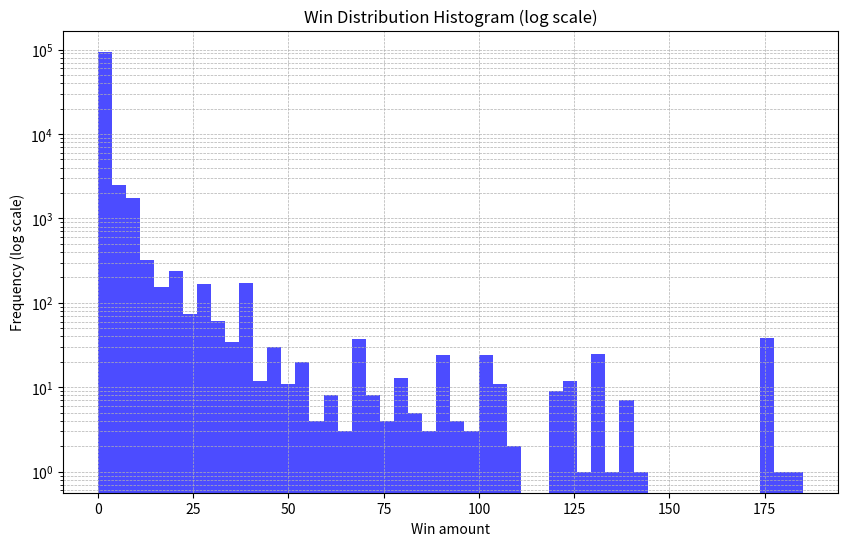

Reproduce this figure in Python.
import random
import math
import matplotlib.pyplot as plt

# ==============================
# CONFIG
# ==============================
TOTAL_BET = 1.0

reels = [
    ["A"]*20 + ["K"]*18 + ["Q"]*16 + ["J"]*14 + ["10"]*12 + ["9"]*10 + ["W"]*6 + ["S"]*2,
    ["A"]*18 + ["K"]*18 + ["Q"]*16 + ["J"]*14 + ["10"]*12 + ["9"]*12 + ["W"]*6 + ["S"]*2,
    ["A"]*16 + ["K"]*16 + ["Q"]*16 + ["J"]*16 + ["10"]*14 + ["9"]*12 + ["W"]*6 + ["S"]*2,
    ["A"]*18 + ["K"]*16 + ["Q"]*14 + ["J"]*14 + ["10"]*14 + ["9"]*14 + ["W"]*6 + ["S"]*2,
    ["A"]*14 + ["K"]*14 + ["Q"]*14 + ["J"]*14 + ["10"]*18 + ["9"]*18 + ["W"]*6 + ["S"]*2,
]

paytable = {
    "A":  {3: 10,  4: 37,  5: 175},
    "K":  {3: 9,   4: 27,  5: 132},
    "Q":  {3: 7,   4: 19,  5: 100},
    "J":  {3: 5,   4: 14,  5: 67},
    "10": {3: 3,   4: 10,  5: 47},
    "9":  {3: 2,   4: 7,   5: 32},
    "W":  {5: 870}
}

paylines = [
    [1,1,1,1,1], [0,0,0,0,0], [2,2,2,2,2], [0,1,2,1,0], [2,1,0,1,2],
    [0,0,1,0,0], [2,2,1,2,2], [1,0,1,0,1], [1,2,1,2,1], [0,1,1,1,0]
]

BET_PER_LINE = TOTAL_BET / len(paylines)

# ==============================
# CORE LOGIC
# ==============================

def spin():
    grid = []
    for reel in reels:
        stop = random.randint(0, len(reel)-1)
        grid.append([
            reel[(stop-1) % len(reel)],
            reel[stop],
            reel[(stop+1) % len(reel)]
        ])
    return grid

def get_line(grid, line):
    return [grid[i][line[i]] for i in range(5)]

def evaluate_line(symbols, bet):
    best_win = 0.0
    for candidate in paytable.keys():
        count = 0
        for s in symbols:
            if s == candidate or s == "W":
                count += 1
            else:
                break
        if count in paytable[candidate]:
            win = paytable[candidate][count] * bet
            best_win = max(best_win, win)
    return best_win

def evaluate_spin(grid):
    total = 0.0
    for line in paylines:
        symbols = get_line(grid, line)
        total += evaluate_line(symbols, BET_PER_LINE)
    return total

def count_scatters(grid):
    return sum(s=="S" for reel in grid for s in reel)

def get_free_spins(scatter_count):
    if scatter_count == 3: return 5
    elif scatter_count == 4: return 7
    elif scatter_count >= 5: return 10
    return 0

def simulate_free_spins(n):
    total_win = 0.0
    spins_remaining = n
    while spins_remaining > 0:
        grid = spin()
        win = evaluate_spin(grid)
        total_win += win
        scatters = count_scatters(grid)
        retrigger = get_free_spins(scatters)
        spins_remaining += retrigger - 1
    return total_win

# ==============================
# SIMULATION + METRICS
# ==============================

def simulate(spins=100_000):
    total_bet = spins * TOTAL_BET
    wins = []
    hit_count = 0

    for _ in range(spins):
        grid = spin()
        spin_win = evaluate_spin(grid)

        scatters = count_scatters(grid)
        fs = get_free_spins(scatters)
        if fs > 0:
            spin_win += simulate_free_spins(fs)

        if spin_win > 0:
            hit_count += 1
        wins.append(spin_win)

    total_win = sum(wins)
    rtp = total_win / total_bet
    hit_freq = hit_count / spins
    mean = total_win / spins
    variance = sum((x - mean)**2 for x in wins) / spins
    std_dev = math.sqrt(variance)
    max_win = max(wins)

    print("=================================")
    print(f"Spins: {spins:,}")
    print(f"Total RTP: {rtp:.4f} ({rtp*100:.2f}%)")
    print(f"Hit Frequency: {hit_freq:.4f} ({hit_freq*100:.2f}%)")
    print(f"Volatility (Std Dev): {std_dev:.4f}")
    print(f"Max Win: {max_win:.2f}x")
    print("=================================")

    return wins

# ==============================
# GRAPH
# ==============================

def plot_win_distribution(wins):
    plt.figure(figsize=(10,6))
    plt.hist(wins, bins=50, color='blue', alpha=0.7, log=True)
    plt.title("Win Distribution Histogram (log scale)")
    plt.xlabel("Win amount")
    plt.ylabel("Frequency (log scale)")
    plt.grid(True, which="both", linestyle='--', linewidth=0.5)
    plt.show()

# ==============================
# MAIN
# ==============================

if __name__ == "__main__":
    wins = simulate(spins=100_000)
    plot_win_distribution(wins)
